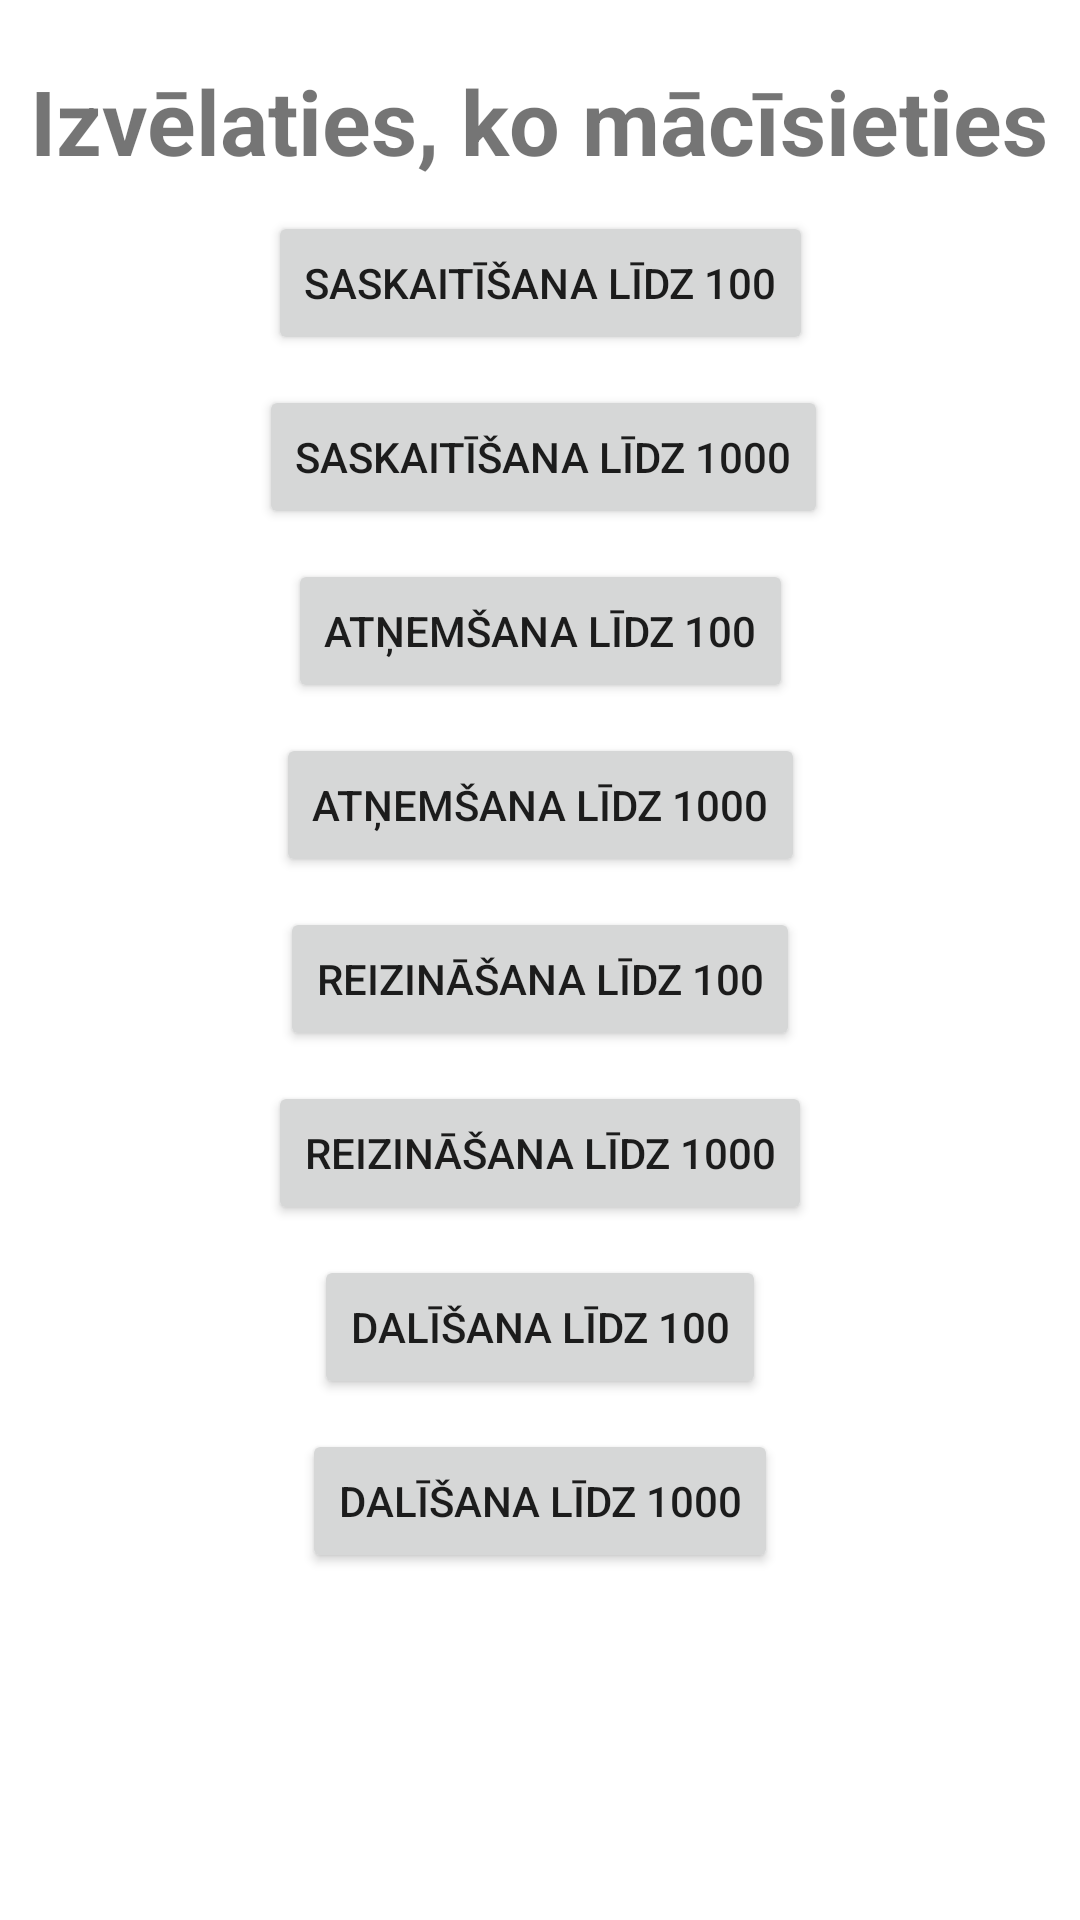

The Android layout XML behind this screen, and the referenced resources:
<!-- AndroidManifest.xml: application theme Theme.LearningMath -->
<!-- res/layout/activity_main.xml -->
<?xml version="1.0" encoding="utf-8"?>
<androidx.constraintlayout.widget.ConstraintLayout xmlns:android="http://schemas.android.com/apk/res/android"
    xmlns:app="http://schemas.android.com/apk/res-auto"
    xmlns:tools="http://schemas.android.com/tools"
    android:layout_width="match_parent"
    android:layout_height="match_parent"
    tools:context=".MainActivity">

    <TextView
        android:id="@+id/textView"
        android:layout_width="wrap_content"
        android:layout_height="wrap_content"
        android:layout_marginTop="20dp"
        android:text="@string/infotext"
        android:textSize="30sp"
        android:textStyle="bold"
        app:layout_constraintEnd_toEndOf="parent"
        app:layout_constraintHorizontal_bias="0.498"
        app:layout_constraintStart_toStartOf="parent"
        app:layout_constraintTop_toTopOf="parent" />

    <Button
        android:id="@+id/button"
        android:layout_width="wrap_content"
        android:layout_height="wrap_content"
        android:layout_marginTop="10dp"
        android:text="@string/btn1"
        app:layout_constraintEnd_toEndOf="parent"
        app:layout_constraintStart_toStartOf="parent"
        app:layout_constraintTop_toBottomOf="@+id/textView"
        android:onClick="goToSaskaitisana100" />

    <Button
        android:id="@+id/button2"
        android:layout_width="wrap_content"
        android:layout_height="wrap_content"
        android:layout_marginTop="10dp"
        android:text="@string/btn2"
        app:layout_constraintEnd_toEndOf="parent"
        app:layout_constraintHorizontal_bias="0.507"
        app:layout_constraintStart_toStartOf="parent"
        app:layout_constraintTop_toBottomOf="@+id/button"
        android:onClick="goToSaskaitisana1000" />

    <Button
        android:id="@+id/button3"
        android:layout_width="wrap_content"
        android:layout_height="wrap_content"
        android:layout_marginTop="10dp"
        android:text="@string/btn3"
        app:layout_constraintEnd_toEndOf="parent"
        app:layout_constraintStart_toStartOf="parent"
        app:layout_constraintTop_toBottomOf="@+id/button2"
        android:onClick="goToAtnemsana100" />

    <Button
        android:id="@+id/button4"
        android:layout_width="wrap_content"
        android:layout_height="wrap_content"
        android:layout_marginTop="10dp"
        android:text="@string/btn4"
        app:layout_constraintEnd_toEndOf="parent"
        app:layout_constraintStart_toStartOf="parent"
        app:layout_constraintTop_toBottomOf="@+id/button3"
        android:onClick="goToAtnemsana1000" />

    <Button
        android:id="@+id/button5"
        android:layout_width="wrap_content"
        android:layout_height="wrap_content"
        android:layout_marginTop="10dp"
        android:text="@string/btn5"
        app:layout_constraintEnd_toEndOf="parent"
        app:layout_constraintStart_toStartOf="parent"
        app:layout_constraintTop_toBottomOf="@+id/button4"
        android:onClick="goToReizinasana100" />

    <Button
        android:id="@+id/button6"
        android:layout_width="wrap_content"
        android:layout_height="wrap_content"
        android:layout_marginTop="10dp"
        android:text="@string/btn6"
        app:layout_constraintEnd_toEndOf="parent"
        app:layout_constraintStart_toStartOf="parent"
        app:layout_constraintTop_toBottomOf="@+id/button5"
        android:onClick="goToReizinasana1000" />

    <Button
        android:id="@+id/button7"
        android:layout_width="wrap_content"
        android:layout_height="wrap_content"
        android:layout_marginTop="10dp"
        android:text="@string/btn7"
        app:layout_constraintEnd_toEndOf="parent"
        app:layout_constraintStart_toStartOf="parent"
        app:layout_constraintTop_toBottomOf="@+id/button6"
        android:onClick="goToDalisana100" />

    <Button
        android:id="@+id/button8"
        android:layout_width="wrap_content"
        android:layout_height="wrap_content"
        android:layout_marginTop="10dp"
        android:text="@string/btn8"
        app:layout_constraintEnd_toEndOf="parent"
        app:layout_constraintStart_toStartOf="parent"
        app:layout_constraintTop_toBottomOf="@+id/button7"
        android:onClick="goToDalisana1000" />

</androidx.constraintlayout.widget.ConstraintLayout>
<!-- resources referenced by this layout -->
<resources>
  <string name="btn1">Saskaitīšana līdz 100</string>
  <string name="btn2">Saskaitīšana līdz 1000</string>
  <string name="btn3">Atņemšana līdz 100</string>
  <string name="btn4">Atņemšana līdz 1000</string>
  <string name="btn5">Reizināšana līdz 100</string>
  <string name="btn6">Reizināšana līdz 1000</string>
  <string name="btn7">Dalīšana līdz 100</string>
  <string name="btn8">Dalīšana līdz 1000</string>
  <string name="infotext">Izvēlaties, ko mācīsieties</string>
  <style name="Theme.LearningMath" parent="Theme.MaterialComponents.DayNight.DarkActionBar">
          
          <item name="colorPrimary">@color/purple_500</item>
          <item name="colorPrimaryVariant">@color/purple_700</item>
          <item name="colorOnPrimary">@color/white</item>
          
          <item name="colorSecondary">@color/teal_200</item>
          <item name="colorSecondaryVariant">@color/teal_700</item>
          <item name="colorOnSecondary">@color/black</item>
          
          <item name="android:statusBarColor" tools:targetApi="l">?attr/colorPrimaryVariant</item>
          
      </style>
  <!-- not gathered from this repository: default colours our renderer supplied (Android Studio template values) -->
  <color name="purple_500">#FF6200EE</color>
  <color name="purple_700">#FF3700B3</color>
  <color name="teal_200">#FF03DAC5</color>
  <color name="teal_700">#FF018786</color>
  <color name="black">#FF000000</color>
  <color name="white">#FFFFFFFF</color>
</resources>
